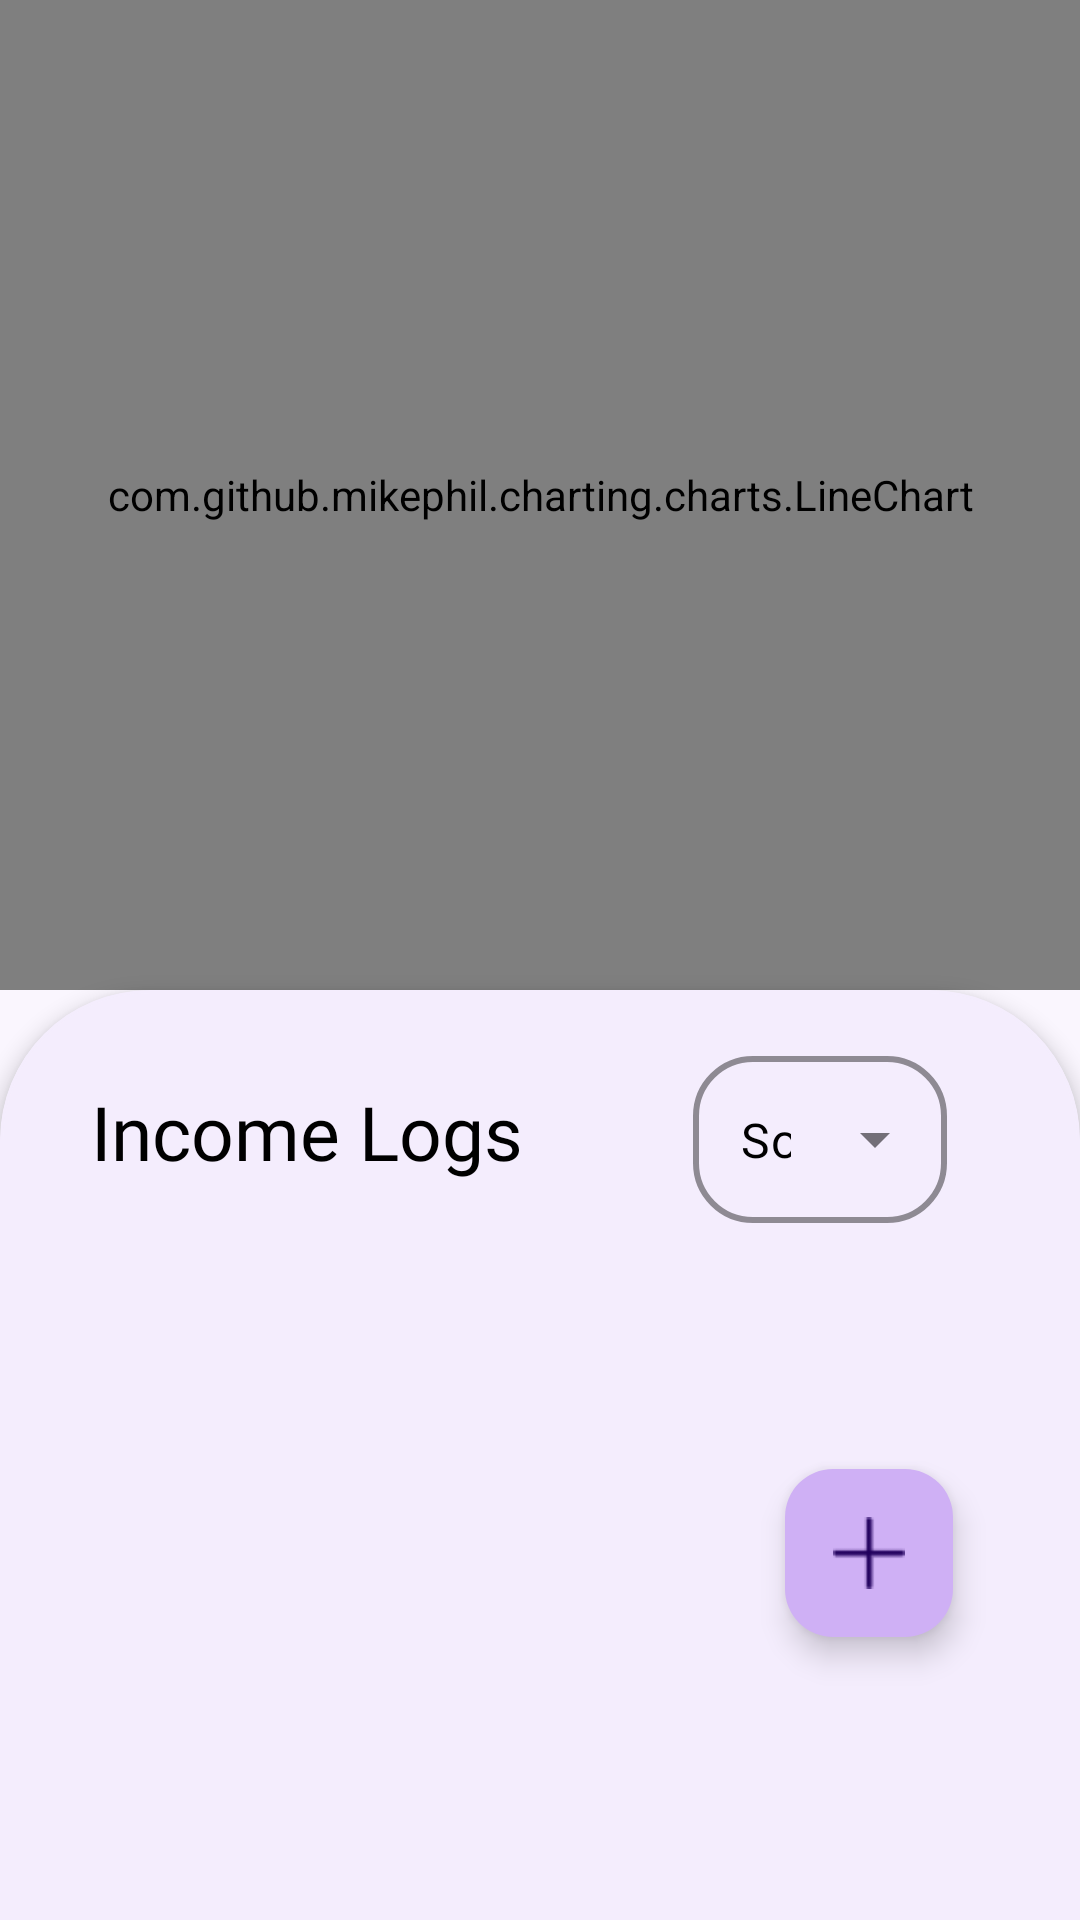

This screen was rendered from an Android layout file. Write that file and the resources it references.
<!-- AndroidManifest.xml: application theme Theme.AndyApp -->
<!-- res/layout/fragment_income.xml -->
<?xml version="1.0" encoding="utf-8"?>
<androidx.constraintlayout.widget.ConstraintLayout xmlns:app="http://schemas.android.com/apk/res-auto"
    xmlns:tools="http://schemas.android.com/tools"
    android:layout_width="match_parent"
    android:layout_height="match_parent"
    android:background="@color/background"
    xmlns:android="http://schemas.android.com/apk/res/android">

    <com.github.mikephil.charting.charts.LineChart
        android:id="@+id/incomeLineChart"
        android:layout_width="match_parent"
        android:layout_height="330dp"
        android:padding="30dp"
        app:layout_constraintEnd_toEndOf="parent"
        app:layout_constraintHorizontal_bias="1.0"
        app:layout_constraintStart_toStartOf="parent"
        app:layout_constraintTop_toTopOf="parent">

    </com.github.mikephil.charting.charts.LineChart>

    <TextView
        android:id="@+id/bottomAxisTextView"
        android:layout_width="wrap_content"
        android:layout_height="wrap_content"
        android:layout_marginBottom="8dp"
        android:layout_marginEnd="170dp"
        android:fontFamily="@font/varela_round"
        android:textColor="@color/black"
        android:text="Days"
        android:visibility="invisible"
        app:layout_constraintBottom_toBottomOf="@+id/incomeLineChart"
        app:layout_constraintEnd_toEndOf="parent" />

    <TextView
        android:id="@+id/sideAxisTextView"
        android:layout_marginTop="165dp"
        android:layout_width="wrap_content"
        android:layout_height="wrap_content"
        android:rotation="-90"
        android:layout_marginStart="-20dp"
        android:text="Total Income"
        android:visibility="invisible"
        android:fontFamily="@font/varela_round"
        android:textColor="@color/black"
        app:layout_constraintStart_toStartOf="parent"
        app:layout_constraintTop_toTopOf="parent" />

    <com.google.android.material.card.MaterialCardView
        android:layout_width="match_parent"
        android:layout_height="0dp"
        app:cardBackgroundColor="@color/backgroundaccent"
        app:cardElevation="4dp"
        app:layout_constraintBottom_toBottomOf="parent"
        app:layout_constraintEnd_toEndOf="parent"
        app:layout_constraintStart_toStartOf="parent"
        app:layout_constraintTop_toBottomOf="@+id/incomeLineChart"
        app:shapeAppearance="@style/TopRoundedCardView"
        app:strokeColor="@color/backgroundaccent">

        <androidx.constraintlayout.widget.ConstraintLayout
            android:layout_width="match_parent"
            android:layout_height="match_parent">

            <TextView
                android:id="@+id/incomeLogsTextView"
                android:layout_width="wrap_content"
                android:layout_height="wrap_content"
                android:layout_marginStart="16dp"
                android:layout_marginTop="16dp"
                android:fontFamily="@font/fredoka_regular"
                android:text="Income Logs"
                android:textColor="@color/black"
                android:textSize="25sp"
                app:layout_constraintStart_toStartOf="parent"
                app:layout_constraintTop_toTopOf="parent" />

            <androidx.recyclerview.widget.RecyclerView
                android:id="@+id/incomeRecycler"
                android:layout_width="match_parent"
                android:layout_height="0dp"
                app:layout_constraintBottom_toBottomOf="parent"
                app:layout_constraintEnd_toEndOf="parent"
                app:layout_constraintHorizontal_bias="1.0"
                app:layout_constraintStart_toStartOf="parent"
                app:layout_constraintTop_toBottomOf="@+id/sortIncomeLayout"
                app:layout_constraintVertical_bias="1.0" />

            <com.google.android.material.floatingactionbutton.FloatingActionButton
                android:id="@+id/btnAddIncome"
                android:layout_width="wrap_content"
                android:layout_height="wrap_content"
                android:layout_marginEnd="28dp"
                android:layout_marginBottom="80dp"
                android:backgroundTint="#CFB0F5"
                android:src="@drawable/plus_icon"
                app:layout_constraintBottom_toBottomOf="parent"
                app:layout_constraintEnd_toEndOf="parent" />

            <com.google.android.material.textfield.TextInputLayout
                android:id="@+id/sortIncomeLayout"
                style="@style/Widget.MaterialComponents.TextInputLayout.OutlinedBox.ExposedDropdownMenu"
                android:layout_width="wrap_content"
                android:layout_height="wrap_content"
                android:layout_marginEnd="30dp"
                android:background="@color/backgroundaccent"
                app:boxCornerRadiusBottomEnd="20dp"
                app:boxCornerRadiusBottomStart="20dp"
                app:boxCornerRadiusTopEnd="20dp"
                app:boxCornerRadiusTopStart="20dp"
                app:boxStrokeColor="@color/black"
                app:boxStrokeWidth="2dp"
                app:layout_constraintBottom_toBottomOf="@+id/incomeLogsTextView"
                app:layout_constraintEnd_toEndOf="parent"
                app:layout_constraintTop_toTopOf="@+id/incomeLogsTextView">

                <AutoCompleteTextView
                    android:id="@+id/dropdownSortIncome"
                    android:layout_width="match_parent"
                    android:layout_height="match_parent"
                    android:fontFamily="@font/varela_round"
                    android:inputType="none"
                    android:text="Sort By"
                    android:textColor="@color/black" />
            </com.google.android.material.textfield.TextInputLayout>
        </androidx.constraintlayout.widget.ConstraintLayout>
    </com.google.android.material.card.MaterialCardView>
</androidx.constraintlayout.widget.ConstraintLayout>
<!-- resources referenced by this layout -->
<resources>
  <color name="background">#FAF6FE</color>
  <color name="backgroundaccent">#F4EDFD </color>
  <color name="black">#FF000000</color>
  <!-- drawable plus_icon: png bitmap (drawable, 316 bytes) -->
  <style name="TopRoundedCardView" parent="ShapeAppearance.MaterialComponents.SmallComponent">
          <item name="cornerFamily">rounded</item>
          <item name="cornerSizeTopLeft">50dp</item>
          <item name="cornerSizeTopRight">50dp</item>
          <item name="cornerSizeBottomLeft">0dp</item>
          <item name="cornerSizeBottomRight">0dp</item>
      </style>
  <style name="Theme.AndyApp" parent="Theme.Material3.DayNight.NoActionBar">
          
          <item name="windowActionBar">false</item>
          <item name="windowNoTitle">true</item>
  
          
          <item name="android:forceDarkAllowed">false</item>
  
          
          <item name="colorPrimary">@color/colorPrimary</item>
          <item name="colorPrimaryContainer">@color/colorPrimaryDark</item>
          <item name="colorOnPrimary">@color/white</item>
          <item name="colorSecondary">@color/colorAccent</item>
      </style>
  <color name="colorPrimary">#6200EE</color>
  <color name="colorPrimaryDark">#3700B3</color>
  <color name="white">#FFFFFFFF</color>
  <color name="colorAccent">#03DAC5</color>
</resources>
